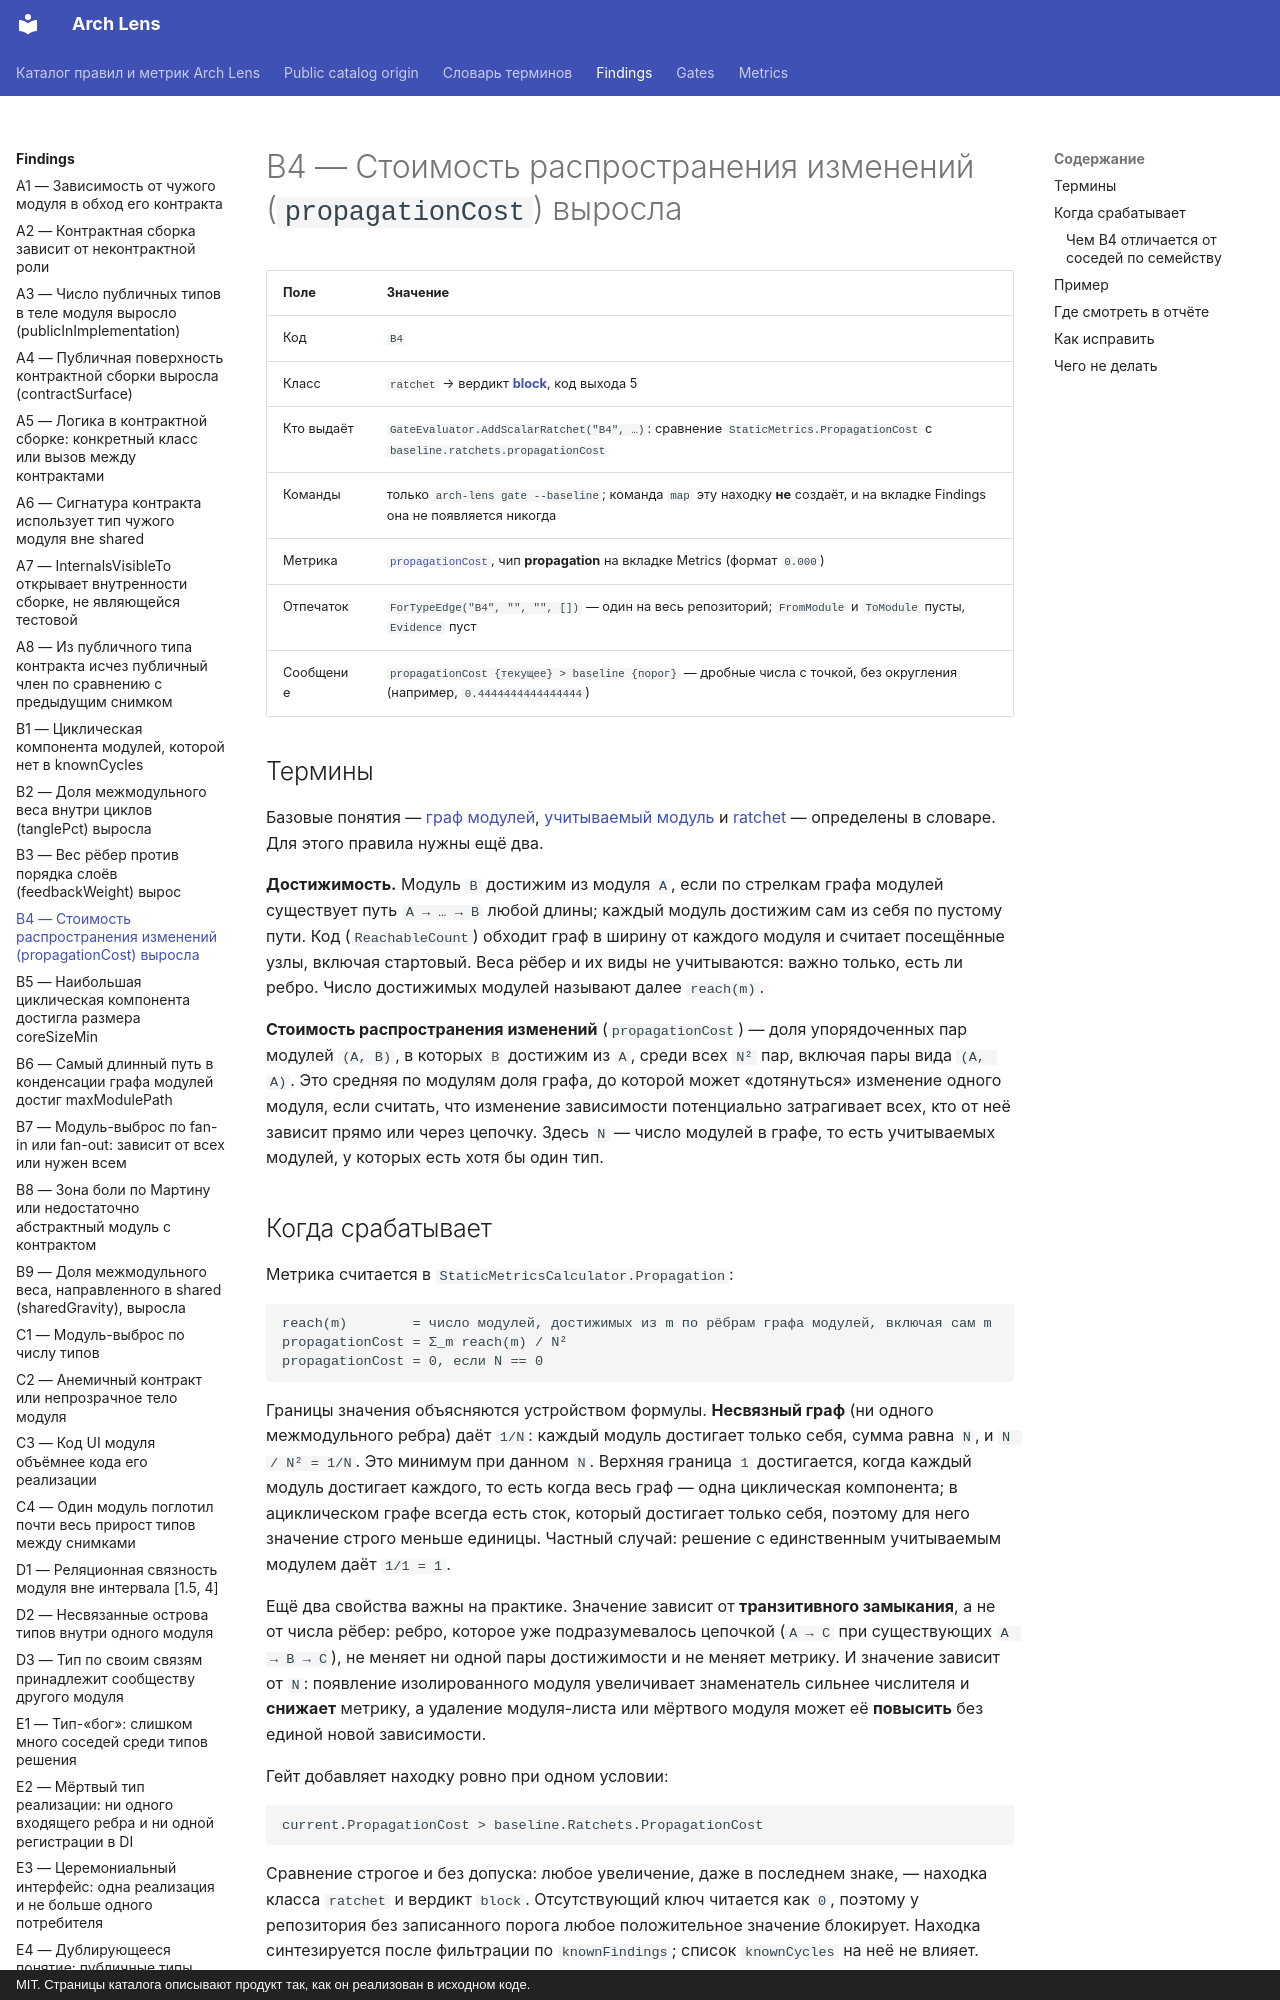

repository: dkharevichinn/arch-lens-docs · page: findings/B4/index.html · generator: mkdocs · copyright: MIT. Страницы каталога описывают продукт так, как он реализован в исходном коде.

# B4 — Стоимость распространения изменений (`propagationCost`) выросла

| Поле | Значение |
|---|---|
| Код | `B4` |
| Класс | `ratchet` → вердикт **[block](../gates/block.md)**, код выхода 5 |
| Кто выдаёт | `GateEvaluator.AddScalarRatchet("B4", …)`: сравнение `StaticMetrics.PropagationCost` с `baseline.ratchets.propagationCost` |
| Команды | только `arch-lens gate --baseline`; команда `map` эту находку **не** создаёт, и на вкладке Findings она не появляется никогда |
| Метрика | [`propagationCost`](../metrics/propagationCost.md), чип **propagation** на вкладке Metrics (формат `0.000`) |
| Отпечаток | `ForTypeEdge("B4", "", "", [])` — один на весь репозиторий; `FromModule` и `ToModule` пусты, `Evidence` пуст |
| Сообщение | `propagationCost {текущее} > baseline {порог}` — дробные числа с точкой, без округления (например, `0.4444444444444444`) |

## Термины

Базовые понятия — [граф модулей](../glossary.md#module-graph), [учитываемый модуль](../glossary.md#scored) и [ratchet](../glossary.md#ratchet) — определены в словаре. Для этого правила нужны ещё два.

**Достижимость.** Модуль `B` достижим из модуля `A`, если по стрелкам графа модулей существует путь `A → … → B` любой длины; каждый модуль достижим сам из себя по пустому пути. Код (`ReachableCount`) обходит граф в ширину от каждого модуля и считает посещённые узлы, включая стартовый. Веса рёбер и их виды не учитываются: важно только, есть ли ребро. Число достижимых модулей называют далее `reach(m)`.

**Стоимость распространения изменений** (`propagationCost`) — доля упорядоченных пар модулей `(A, B)`, в которых `B` достижим из `A`, среди всех `N²` пар, включая пары вида `(A, A)`. Это средняя по модулям доля графа, до которой может «дотянуться» изменение одного модуля, если считать, что изменение зависимости потенциально затрагивает всех, кто от неё зависит прямо или через цепочку. Здесь `N` — число модулей в графе, то есть учитываемых модулей, у которых есть хотя бы один тип.

## Когда срабатывает

Метрика считается в `StaticMetricsCalculator.Propagation`:

```text
reach(m)        = число модулей, достижимых из m по рёбрам графа модулей, включая сам m
propagationCost = Σ_m reach(m) / N²
propagationCost = 0, если N == 0
```

Границы значения объясняются устройством формулы. **Несвязный граф** (ни одного межмодульного ребра) даёт `1/N`: каждый модуль достигает только себя, сумма равна `N`, и `N / N² = 1/N`. Это минимум при данном `N`. Верхняя граница `1` достигается, когда каждый модуль достигает каждого, то есть когда весь граф — одна циклическая компонента; в ациклическом графе всегда есть сток, который достигает только себя, поэтому для него значение строго меньше единицы. Частный случай: решение с единственным учитываемым модулем даёт `1/1 = 1`.

Ещё два свойства важны на практике. Значение зависит от **транзитивного замыкания**, а не от числа рёбер: ребро, которое уже подразумевалось цепочкой (`A → C` при существующих `A → B → C`), не меняет ни одной пары достижимости и не меняет метрику. И значение зависит от `N`: появление изолированного модуля увеличивает знаменатель сильнее числителя и **снижает** метрику, а удаление модуля-листа или мёртвого модуля может её **повысить** без единой новой зависимости.

Гейт добавляет находку ровно при одном условии:

```text
current.PropagationCost > baseline.Ratchets.PropagationCost
```

Сравнение строгое и без допуска: любое увеличение, даже в последнем знаке, — находка класса `ratchet` и вердикт `block`. Отсутствующий ключ читается как `0`, поэтому у репозитория без записанного порога любое положительное значение блокирует. Находка синтезируется после фильтрации по `knownFindings`; список `knownCycles` на неё не влияет. Вернуть `pass` можно только уменьшив число достижимых пар либо осознанно подняв порог командой `arch-lens baseline`.
